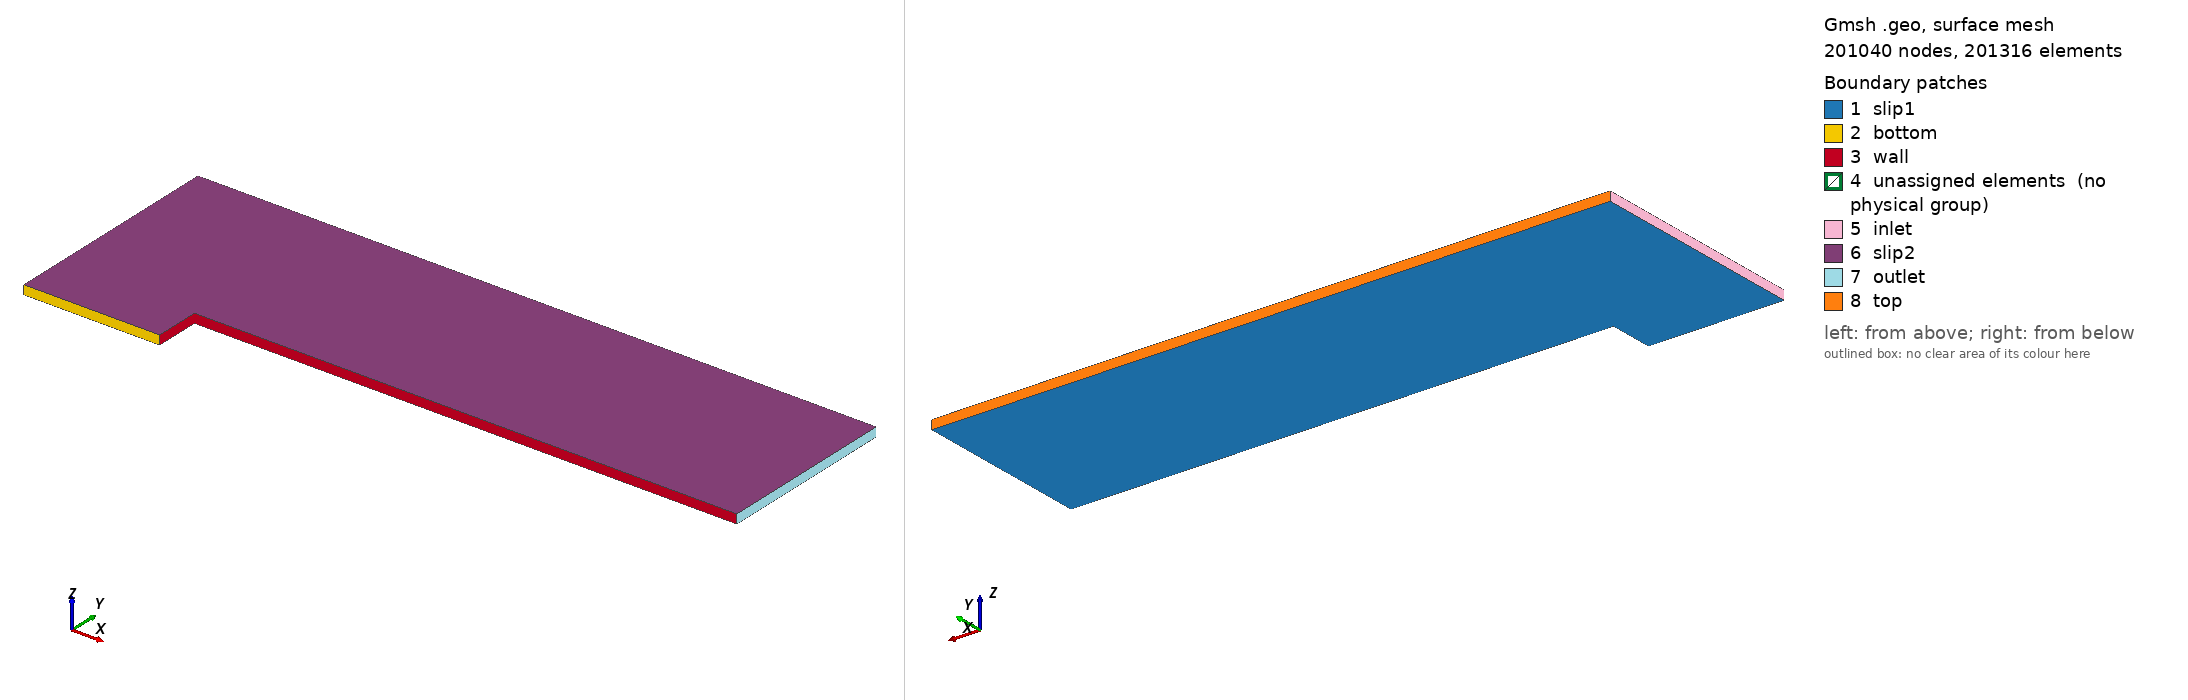

Gmsh geometry script, surface-meshed: 201040 nodes, 201316 surface elements. Boundary patches (legend numbers): 1 slip1, 2 bottom, 3 wall, 4 unassigned elements (no physical group), 5 inlet, 6 slip2, 7 outlet, 8 top. Left view from above one corner, right view from below the opposite corner. Legend entries are the model's physical surfaces; 'unassigned elements' are surfaces in no physical group. The drawing asked Gmsh for element sizes between 1% and 20% of the model's largest extent; the script's own settings can give other sizes.

=== mach3_hr.geo (drawn) ===
Geometry.SurfaceNumbers = 0;
Geometry.PointNumbers = 0;
Geometry.LineNumbers = 1;
Geometry.Color.Points = Orange;
General.Color.Text = White;
Mesh.Color.Points = {255,0,0};
Mesh.ScalingFactor = 1.0;
//Geometry.Color.Surfaces = Black;

lc=0.1; //characteristic mesh size (optional make smaller to refine mesh)

nx=600; ny=200;

// Place points
Point(1) = {0  ,0.0,0,lc};
Point(2) = {0.6,0.0,0,lc};
Point(3) = {0.6,0.2,0,lc};
Point(4) = {3.0,0.2,0,lc};
Point(5) = {3.0,1.0,0,lc};
Point(6) = {0.6,1.0,0,lc};
Point(7) = {0.0,1.0,0,lc};
Point(8) = {0.0,0.2,0,lc};

// Create lines from points
Line(1) = {1,2}; Transfinite Line {1} = nx/5;
Line(2) = {2,3}; Transfinite Line {2} = ny/5;
Line(3) = {3,4}; Transfinite Line {3} = nx*4/5;
Line(4) = {4,5}; Transfinite Line {4} = ny*4/5;
Line(5) = {5,6}; Transfinite Line {5} = nx*4/5;
Line(6) = {6,7}; Transfinite Line {6} = nx/5;
Line(7) = {7,8}; Transfinite Line {7} = ny*4/5;
Line(8) = {8,1}; Transfinite Line {8} = ny/5;

Line(9) = {3,6}; Transfinite Line {9} = ny*4/5;
Line(10) = {8,3}; Transfinite Line {10} = nx/5;

// Define line loops used to construct surfaces
Line Loop(1) = {1,2,-10,8};
Line Loop(2) = {3,4,5,-9};
Line Loop(3) = {6,7,9,10};

// Make surfaces from line loops
Plane Surface(1) = {1}; 
Transfinite Surface {1};
Recombine Surface(1);

Plane Surface(2) = {2}; 
Transfinite Surface {2};
Recombine Surface(2);

Plane Surface(3) = {3}; 
Transfinite Surface {3};
Recombine Surface(3);

//+
Extrude {0, 0, 0.04} {
  Surface{1,2,3}; Layers{1}; Recombine;
}

//+
Physical Surface("inlet", 1) = {67, 31};
Physical Surface("top", 2) = {63, 49};
Physical Surface("bottom", 3) = {19};
Physical Surface("wall", 4) = {23, 41};
Physical Surface("outlet", 5) = {45};
Physical Surface("slip1", 6) = {1, 3, 2};
Physical Surface("slip2", 7) = {54, 32, 76};
Physical Volume("fluid", 8) = {1, 2, 3};
